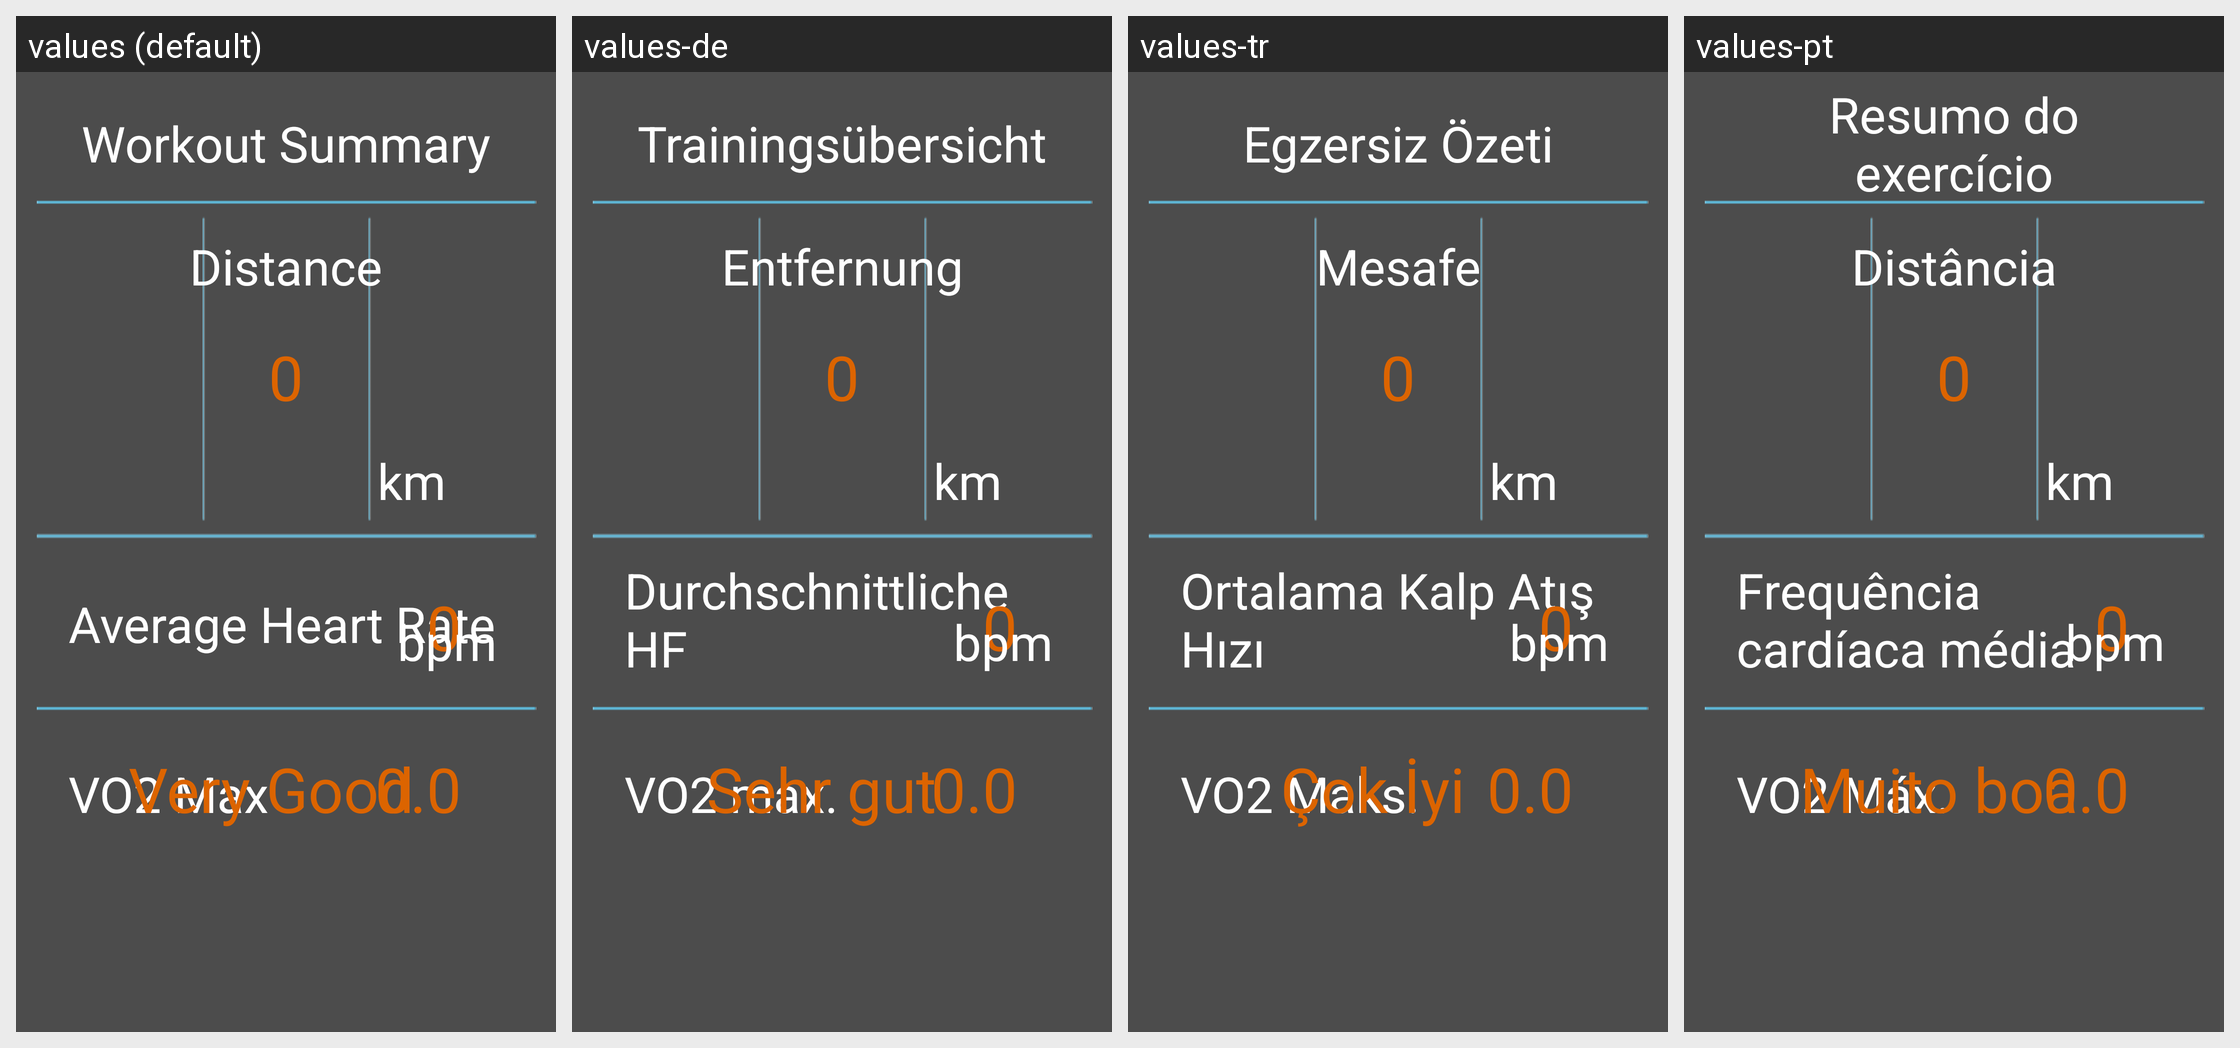

The Android screen above is rendered under several locales of the same app. Produce the string resources it draws, with the default and per-locale values.
Android screen res/layout/fragment_summary_page_4.xml rendered under 4 locales, left to right: values (default), values-de, values-tr, values-pt. Device: Nexus 5 (rendered at 1080×1920; each locale shown at half size, 540×960, under a caption strip naming it); theme Theme.MaterialComponents.DayNight.NoActionBar.
Other locales in the repository, not shown: values-ar, values-en, values-es, values-ru, values-zh.
Strings drawn on this screen, with the default value and each locale's value (text and hints the layout hard-codes, and strings that could not be matched under every locale, appear in the picture but are not listed):

workout_summary
  values: Workout Summary
  values-de: Trainingsübersicht
  values-tr: Egzersiz Özeti
  values-pt: Resumo do exercício

distance
  values: Distance
  values-de: Entfernung
  values-tr: Mesafe
  values-pt: Distância

unit_km
  values: km
  values-de: km
  values-tr: km
  values-pt: km

average_heart_rate
  values: Average Heart Rate
  values-de: Durchschnittliche HF
  values-tr: Ortalama Kalp Atış Hızı
  values-pt: Frequência cardíaca média

unit_bpm
  values: bpm
  values-de: bpm
  values-tr: bpm
  values-pt: bpm

vo2_max
  values: VO2 Max
  values-de: VO2 max.
  values-tr: VO2 Maks.
  values-pt: VO2 Máx.

very_good
  values: Very Good
  values-de: Sehr gut
  values-tr: Çok İyi
  values-pt: Muito boa
